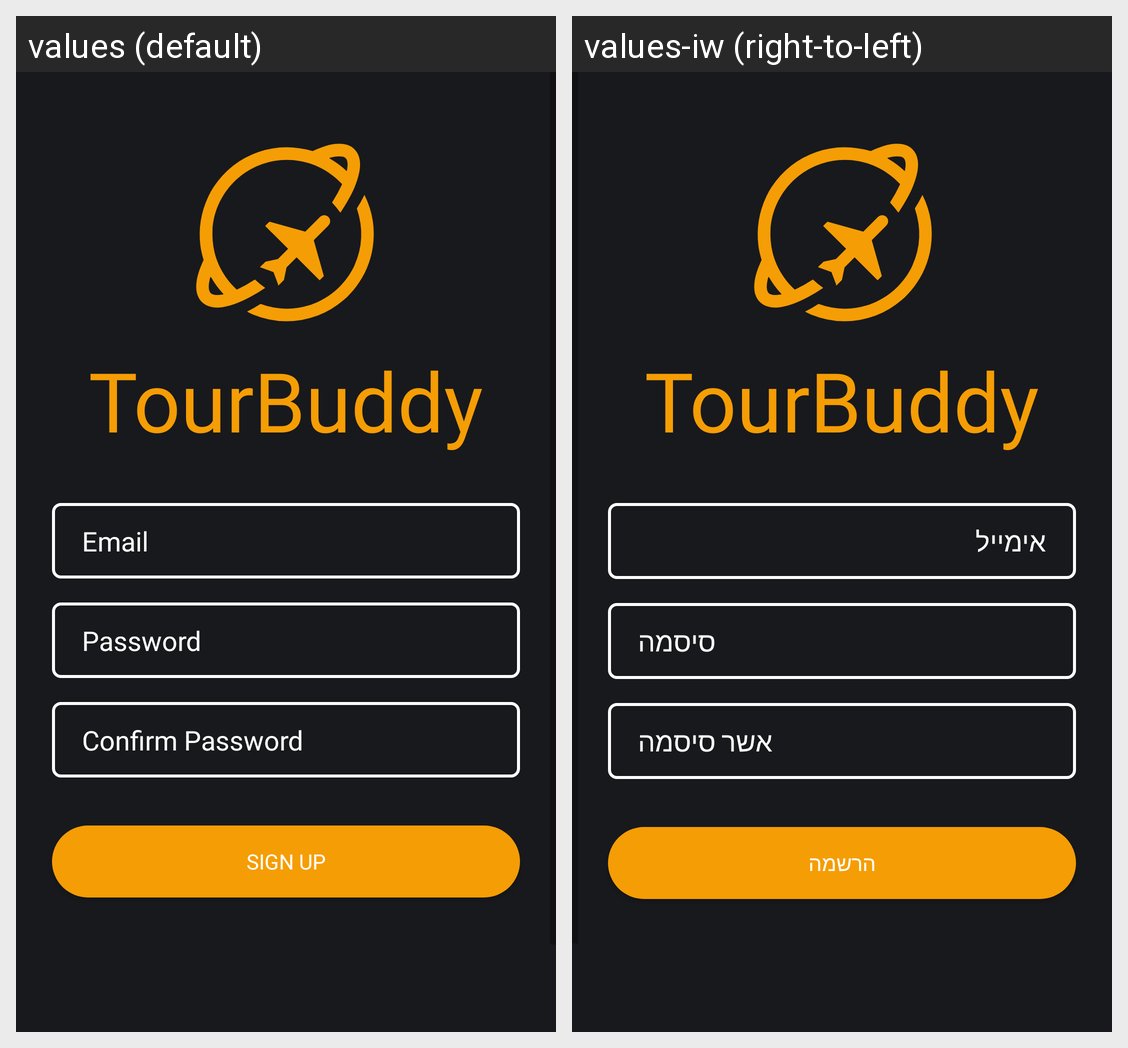

Strings drawn on this Android screen and how each of the app's shown locales translates them:
Android screen res/layout/activity_register.xml rendered under 2 locales, left to right: values (default), values-iw (right-to-left). Device: Nexus 5 (rendered at 1080×1920; each locale shown at half size, 540×960, under a caption strip naming it); theme Theme.TourBuddy.
Strings drawn on this screen, with the default value and each locale's value (text and hints the layout hard-codes, and strings that could not be matched under every locale, appear in the picture but are not listed):

app_name
  values: TourBuddy
  values-iw: TourBuddy  [not translated; the default value is used]

email
  values: Email
  values-iw: אימייל

password
  values: Password
  values-iw: סיסמה

confirmPassword
  values: Confirm Password
  values-iw: אשר סיסמה

register
  values: SIGN UP
  values-iw: הרשמה
